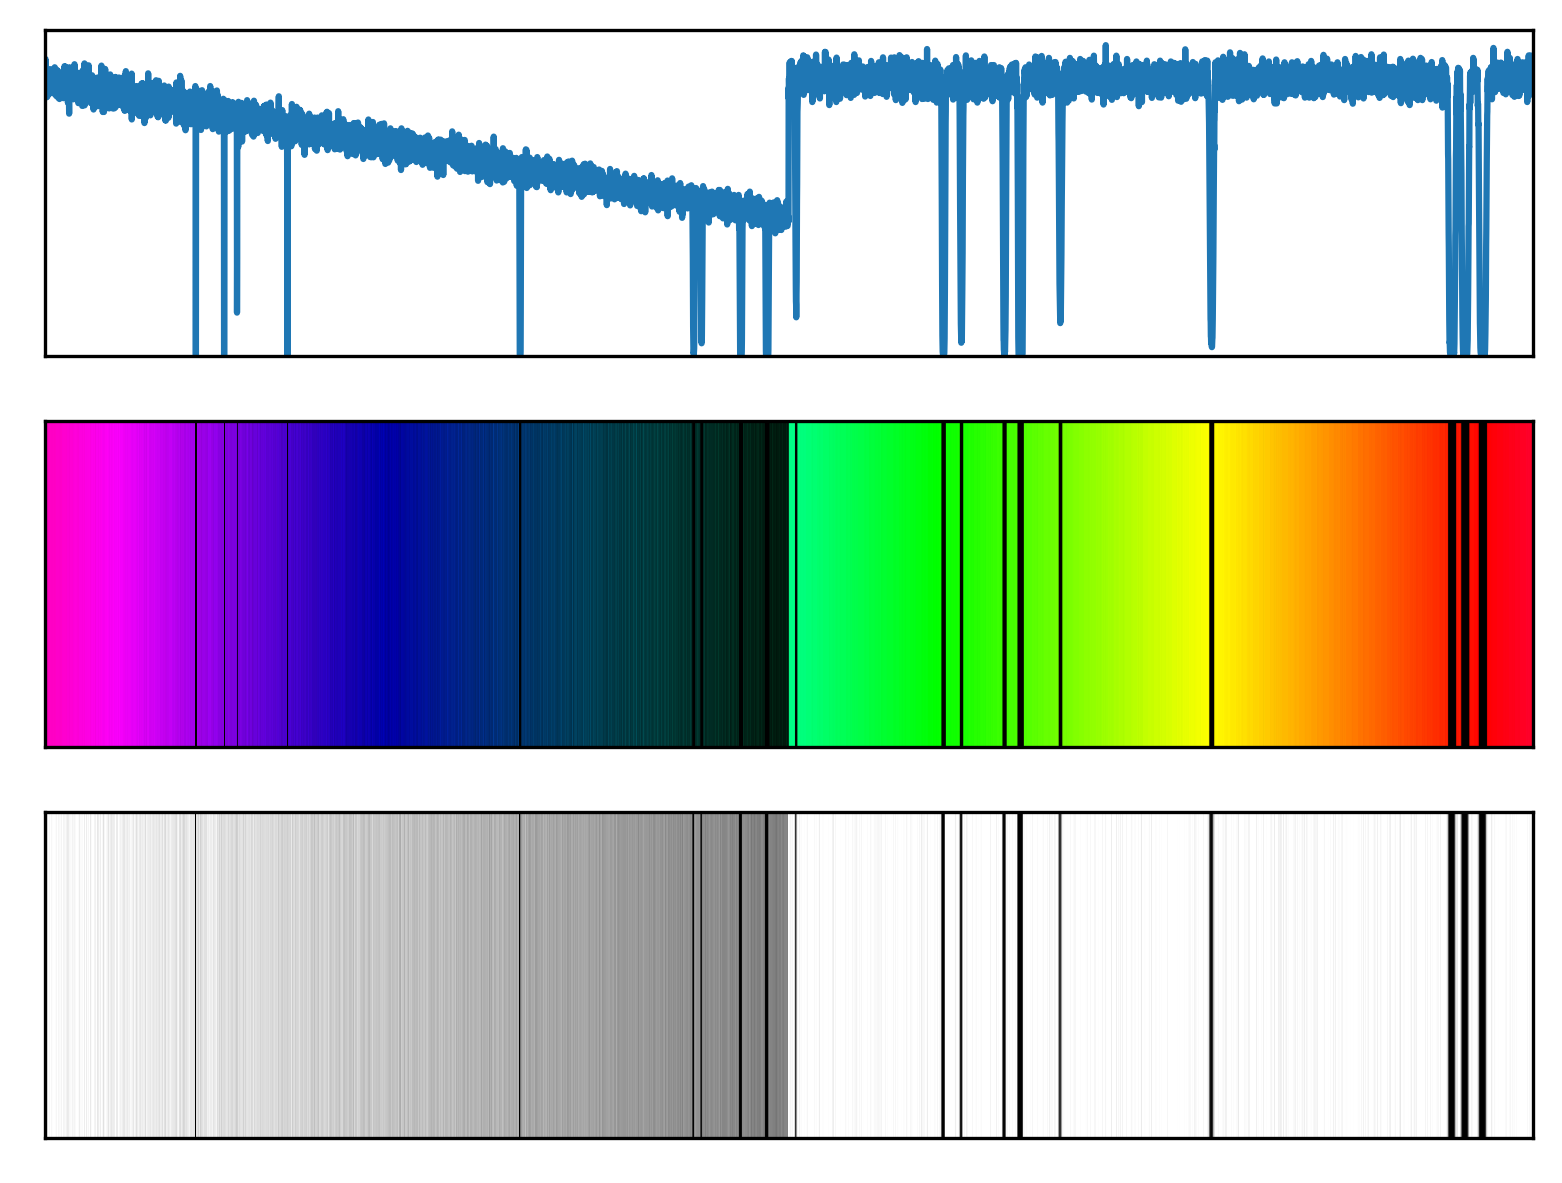

Source data for this figure (header and first rows):
# wavelength (nm), relative flux
1.000000000000000000e+00, 9.999999999997170042e-01
1.099909990999099918e+00, 9.998999899986568130e-01
1.199819981998199836e+00, 9.997999799975912927e-01
1.299729972997299754e+00, 9.996999699965194441e-01
1.399639963996399672e+00, 9.995999599954418224e-01
1.499549954995499590e+00, 9.994999499943584276e-01
1.599459945994599508e+00, 9.993999399932694816e-01
1.699369936993699426e+00, 9.992999299921740963e-01
1.799279927992799344e+00, 9.991999199910727159e-01
1.899189918991899262e+00, 9.990999099899653402e-01
1.999099909990999180e+00, 9.989998999888519693e-01
2.099009900990099098e+00, 9.988998899877328252e-01
2.198919891989199016e+00, 9.987998799866072419e-01
2.298829882988298934e+00, 9.986998699854762185e-01
2.398739873987398852e+00, 9.985998599843383117e-01
2.498649864986498770e+00, 9.984998499831944097e-01
2.598559855985598688e+00, 9.983998399820447345e-01
2.698469846984698606e+00, 9.982998299808885090e-01
2.798379837983798524e+00, 9.981998199797266214e-01
2.898289828982898442e+00, 9.980998099785575173e-01
2.998199819981998360e+00, 9.979997999773828621e-01
3.098109810981097834e+00, 9.978997899762017676e-01
3.198019801980197752e+00, 9.977997799750143448e-01
3.297929792979297670e+00, 9.976997699738205938e-01
3.397839783978397588e+00, 9.975997599726206255e-01
3.497749774977497506e+00, 9.974997499714138849e-01
3.597659765976597424e+00, 9.973997399702012601e-01
3.697569756975697342e+00, 9.972997299689816408e-01
3.797479747974797260e+00, 9.971997199677559154e-01
3.897389738973897177e+00, 9.970997099665234176e-01
3.997299729972997095e+00, 9.969996999652845915e-01
4.097209720972097458e+00, 9.968996899640392151e-01
4.197119711971197376e+00, 9.967996799627872884e-01
4.297029702970297294e+00, 9.966996699615283672e-01
4.396939693969397212e+00, 9.965996599602634509e-01
4.496849684968497129e+00, 9.964996499589915402e-01
4.596759675967597047e+00, 9.963996399577129681e-01
4.696669666966696965e+00, 9.962996299564274016e-01
4.796579657965796883e+00, 9.961996199551353959e-01
4.896489648964896801e+00, 9.960996099538368398e-01
4.996399639963996719e+00, 9.959995999525309562e-01
5.096309630963095749e+00, 9.958995899512185224e-01
5.196219621962195667e+00, 9.957995799498992051e-01
5.296129612961295585e+00, 9.956995699485732265e-01
5.396039603960395503e+00, 9.955995599472401425e-01
5.495949594959495421e+00, 9.954995499458998420e-01
5.595859585958595339e+00, 9.953995399445528802e-01
5.695769576957695257e+00, 9.952995299431989240e-01
5.795679567956795175e+00, 9.951995199418376403e-01
5.895589558955895093e+00, 9.950995099404699173e-01
5.995499549954995011e+00, 9.949994999390948669e-01
6.095409540954094929e+00, 9.948994899377120449e-01
6.195319531953194847e+00, 9.947994799363228946e-01
6.295229522952294765e+00, 9.946994699349259728e-01
6.395139513951394683e+00, 9.945994599335223896e-01
6.495049504950494601e+00, 9.944994499321115899e-01
6.594959495949594519e+00, 9.943994399306932408e-01
6.694869486948694437e+00, 9.942994299292674532e-01
6.794779477947794355e+00, 9.941994199278347821e-01
6.894689468946894273e+00, 9.940994099263945616e-01
... 9,940 more rows
